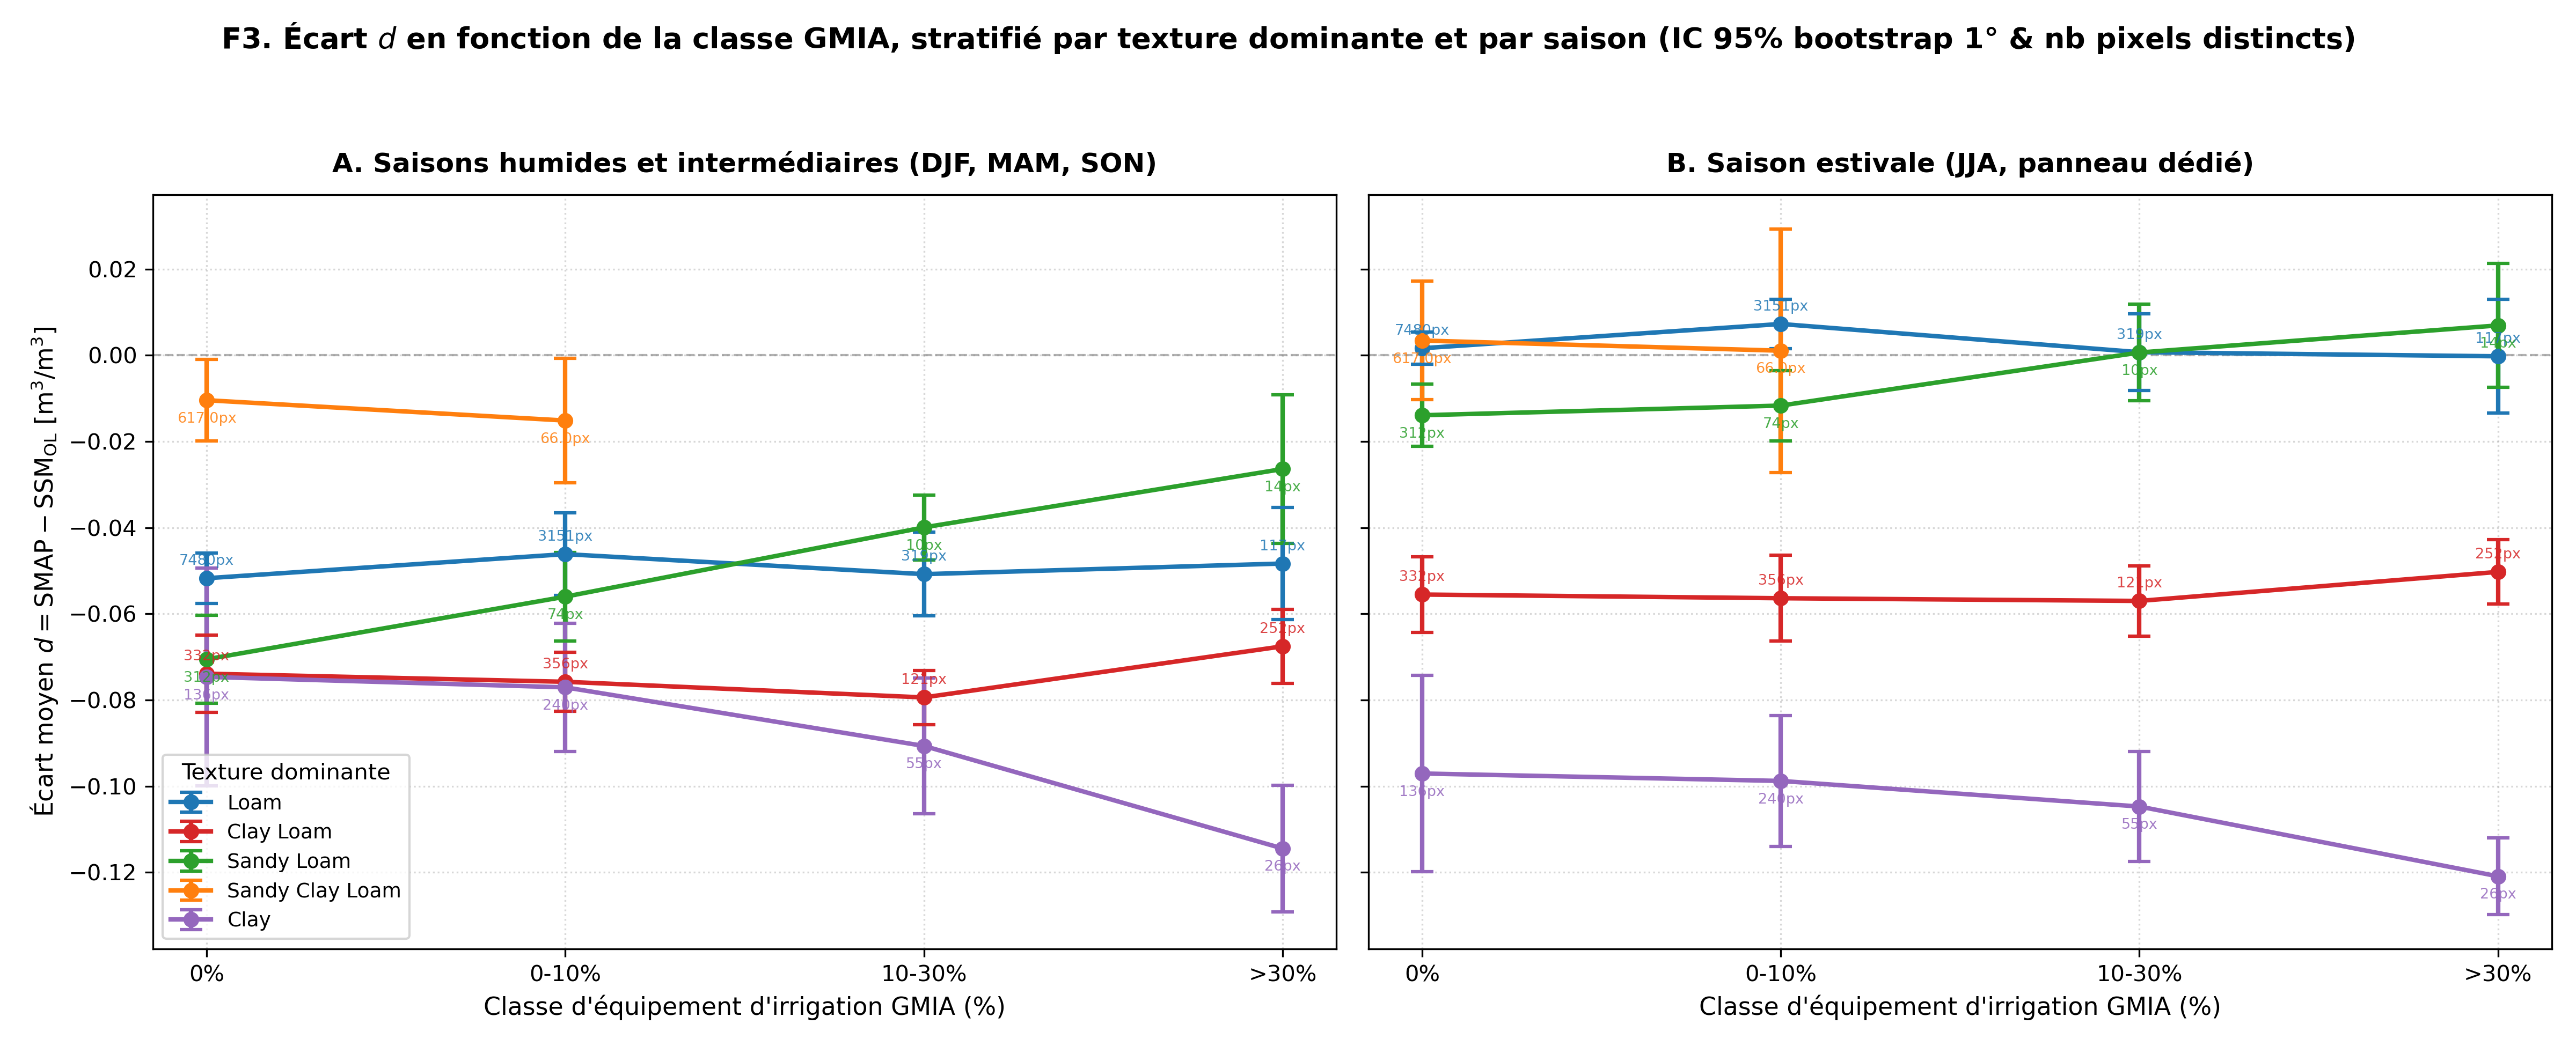

Values plotted in this chart, from the file beside it:
season_group_fr, season_group_en, soil_name, gmia_class, mean, std, n_obs, n_distinct_pixels, ci95_half, ci95_lower, ci95_upper
Autres saisons (DJF, MAM, SON), Other seasons (DJF, MAM, SON), Clay, 0%, -0.07463, 0.06255, 146401, 136, 0.02524, -0.1084, -0.05794
Autres saisons (DJF, MAM, SON), Other seasons (DJF, MAM, SON), Clay, 0-10%, -0.07706, 0.05278, 266655, 240, 0.01484, -0.09517, -0.0655
Autres saisons (DJF, MAM, SON), Other seasons (DJF, MAM, SON), Clay, 10-30%, -0.09066, 0.0457, 64222, 55, 0.01575, -0.1171, -0.08558
Autres saisons (DJF, MAM, SON), Other seasons (DJF, MAM, SON), Clay, >30%, -0.1144, 0.04405, 29506, 26, 0.0147, -0.1307, -0.1013
Autres saisons (DJF, MAM, SON), Other seasons (DJF, MAM, SON), Clay Loam, 0%, -0.07389, 0.0494, 356638, 332, 0.008951, -0.08318, -0.06528
Autres saisons (DJF, MAM, SON), Other seasons (DJF, MAM, SON), Clay Loam, 0-10%, -0.07577, 0.0496, 400541, 356, 0.006816, -0.0827, -0.06907
Autres saisons (DJF, MAM, SON), Other seasons (DJF, MAM, SON), Clay Loam, 10-30%, -0.07941, 0.04838, 142486, 121, 0.006285, -0.0858, -0.07323
Autres saisons (DJF, MAM, SON), Other seasons (DJF, MAM, SON), Clay Loam, >30%, -0.06754, 0.04844, 309922, 252, 0.008571, -0.07863, -0.06149
Autres saisons (DJF, MAM, SON), Other seasons (DJF, MAM, SON), Loam, 0%, -0.05174, 0.05211, 8008936, 7480, 0.005829, -0.05785, -0.04619
Autres saisons (DJF, MAM, SON), Other seasons (DJF, MAM, SON), Loam, 0-10%, -0.04615, 0.05652, 3087116, 3151, 0.009614, -0.05494, -0.03571
Autres saisons (DJF, MAM, SON), Other seasons (DJF, MAM, SON), Loam, 10-30%, -0.0508, 0.05558, 330828, 319, 0.009705, -0.05827, -0.03886
Autres saisons (DJF, MAM, SON), Other seasons (DJF, MAM, SON), Loam, >30%, -0.04833, 0.0566, 121308, 117, 0.01303, -0.05862, -0.03256
Autres saisons (DJF, MAM, SON), Other seasons (DJF, MAM, SON), Sandy Clay Loam, 0%, -0.01043, 0.04972, 660498, 617, 0.009412, -0.02221, -0.003383
Autres saisons (DJF, MAM, SON), Other seasons (DJF, MAM, SON), Sandy Clay Loam, 0-10%, -0.01514, 0.04921, 68025, 66, 0.0144, -0.03375, -0.004941
Autres saisons (DJF, MAM, SON), Other seasons (DJF, MAM, SON), Sandy Loam, 0%, -0.07056, 0.05256, 351867, 312, 0.01022, -0.07376, -0.05331
Autres saisons (DJF, MAM, SON), Other seasons (DJF, MAM, SON), Sandy Loam, 0-10%, -0.05602, 0.05458, 80957, 74, 0.01024, -0.0619, -0.04141
Autres saisons (DJF, MAM, SON), Other seasons (DJF, MAM, SON), Sandy Loam, 10-30%, -0.03994, 0.05143, 11297, 10, 0.00752, -0.04558, -0.03054
Autres saisons (DJF, MAM, SON), Other seasons (DJF, MAM, SON), Sandy Loam, >30%, -0.0264, 0.05653, 16974, 14, 0.01728, -0.04508, -0.01052
JJA (Été), JJA (Summer), Clay, 0%, -0.09706, 0.03905, 44645, 136, 0.02272, -0.1298, -0.08432
JJA (Été), JJA (Summer), Clay, 0-10%, -0.09878, 0.0295, 86156, 240, 0.01522, -0.1191, -0.08868
JJA (Été), JJA (Summer), Clay, 10-30%, -0.1047, 0.02334, 21231, 55, 0.01276, -0.1268, -0.1013
JJA (Été), JJA (Summer), Clay, >30%, -0.1209, 0.02274, 9274, 26, 0.008913, -0.1285, -0.1107
JJA (Été), JJA (Summer), Clay Loam, 0%, -0.05553, 0.03093, 112331, 332, 0.008809, -0.06394, -0.04632
JJA (Été), JJA (Summer), Clay Loam, 0-10%, -0.05638, 0.038, 127043, 356, 0.009934, -0.06633, -0.04646
JJA (Été), JJA (Summer), Clay Loam, 10-30%, -0.05701, 0.03564, 44404, 121, 0.008133, -0.06528, -0.04902
JJA (Été), JJA (Summer), Clay Loam, >30%, -0.05027, 0.03138, 97607, 252, 0.007488, -0.05649, -0.04152
JJA (Été), JJA (Summer), Loam, 0%, 0.001629, 0.03486, 2603745, 7480, 0.003714, -0.001802, 0.005625
JJA (Été), JJA (Summer), Loam, 0-10%, 0.007265, 0.03992, 1035081, 3151, 0.005674, 0.0009777, 0.01233
JJA (Été), JJA (Summer), Loam, 10-30%, 0.0007144, 0.04338, 104433, 319, 0.008891, -0.006816, 0.01097
JJA (Été), JJA (Summer), Loam, >30%, -0.0002373, 0.04423, 37207, 117, 0.0132, -0.01125, 0.01514
JJA (Été), JJA (Summer), Sandy Clay Loam, 0%, 0.003419, 0.03183, 214812, 617, 0.01377, -0.006595, 0.02094
JJA (Été), JJA (Summer), Sandy Clay Loam, 0-10%, 0.001065, 0.04715, 22332, 66, 0.02828, -0.02555, 0.03101
JJA (Été), JJA (Summer), Sandy Loam, 0%, -0.01392, 0.03688, 108467, 312, 0.007222, -0.01671, -0.002269
JJA (Été), JJA (Summer), Sandy Loam, 0-10%, -0.01167, 0.04057, 25170, 74, 0.008143, -0.01526, 0.00103
JJA (Été), JJA (Summer), Sandy Loam, 10-30%, 0.0006416, 0.02922, 3469, 10, 0.01121, -0.007327, 0.0151
JJA (Été), JJA (Summer), Sandy Loam, >30%, 0.006929, 0.03403, 5263, 14, 0.01436, -0.01026, 0.01845
